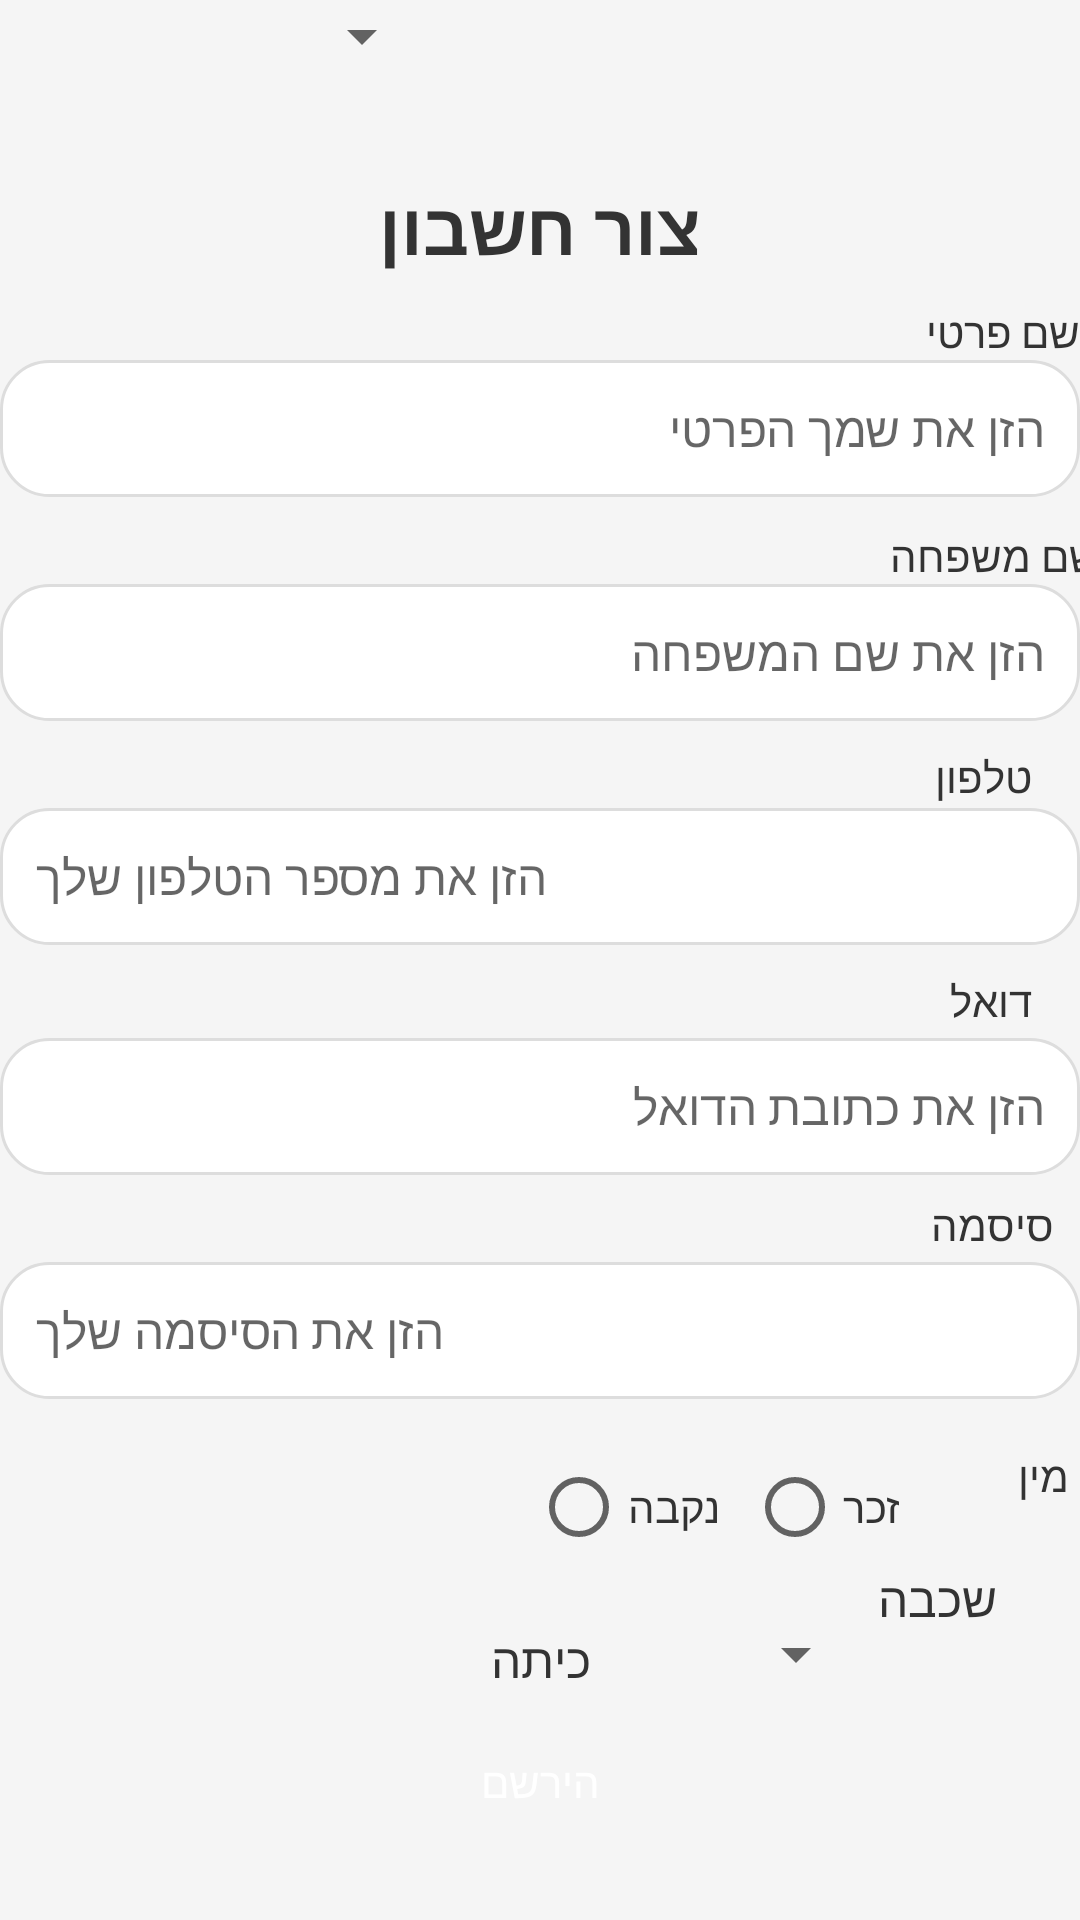

Layout XML and referenced resources for this Android screen:
<!-- AndroidManifest.xml: application theme Theme.ArielSurveysApp -->
<!-- res/layout/activity_register_student.xml -->
<?xml version="1.0" encoding="utf-8"?>
<androidx.constraintlayout.widget.ConstraintLayout xmlns:android="http://schemas.android.com/apk/res/android"
    xmlns:app="http://schemas.android.com/apk/res-auto"
    xmlns:tools="http://schemas.android.com/tools"
    android:id="@+id/main"
    android:layout_width="match_parent"
    android:layout_height="match_parent"
    android:background="#f5f5f5"
    android:textDirection="rtl"
    tools:context=".RegisterStudentActivity">

    <TextView
        android:id="@+id/tvTitle"
        android:layout_width="wrap_content"
        android:layout_height="wrap_content"
        android:layout_marginBottom="28dp"
        android:text="צור חשבון"
        android:textColor="#333333"
        android:textSize="24sp"
        android:textStyle="bold"
        app:layout_constraintBottom_toTopOf="@+id/etFname"
        app:layout_constraintEnd_toEndOf="parent"
        app:layout_constraintStart_toStartOf="parent" />

    <TextView
        android:id="@+id/tvFname"
        android:layout_width="wrap_content"
        android:layout_height="wrap_content"
        android:layout_marginTop="101dp"
        android:text="שם פרטי"
        android:textColor="#333333"
        app:layout_constraintEnd_toEndOf="@+id/etFname"
        app:layout_constraintTop_toTopOf="parent" />

    <EditText
        android:id="@+id/etFname"
        android:layout_width="0dp"
        android:layout_height="wrap_content"
        android:background="@drawable/rounded_et"
        android:hint="הזן את שמך הפרטי"
        android:inputType="textPersonName"
        android:padding="12dp"
        android:textColor="#333333"

        android:textSize="16sp"
        app:layout_constraintEnd_toEndOf="parent"
        app:layout_constraintStart_toStartOf="parent"
        app:layout_constraintTop_toBottomOf="@+id/tvFname" />

    <TextView
        android:id="@+id/tvLname"
        android:layout_width="wrap_content"
        android:layout_height="wrap_content"

        android:layout_marginStart="1dp"
        android:text="שם משפחה"
        android:textColor="#333333"
        app:layout_constraintBottom_toTopOf="@+id/etLname"
        app:layout_constraintEnd_toEndOf="parent"
        app:layout_constraintStart_toEndOf="@+id/radioGroupGender" />

    <EditText
        android:id="@+id/etLname"
        android:layout_width="0dp"
        android:layout_height="wrap_content"

        android:layout_marginTop="29dp"
        android:background="@drawable/rounded_et"
        android:hint="הזן את שם המשפחה"
        android:inputType="textPersonName"
        android:padding="12dp"
        android:textColor="#333333"
        android:textSize="16sp"
        app:layout_constraintEnd_toEndOf="parent"
        app:layout_constraintStart_toStartOf="parent"
        app:layout_constraintTop_toBottomOf="@+id/etFname" />

    <TextView
        android:id="@+id/tvPhone"
        android:layout_width="wrap_content"
        android:layout_height="wrap_content"

        android:layout_marginEnd="16dp"
        android:layout_marginBottom="1dp"
        android:text="טלפון"
        android:textColor="#333333"
        app:layout_constraintBottom_toTopOf="@+id/etPhone"
        app:layout_constraintEnd_toEndOf="parent" />

    <EditText
        android:id="@+id/etPhone"
        android:layout_width="0dp"
        android:layout_height="wrap_content"
        android:layout_marginTop="29dp"
        android:background="@drawable/rounded_et"
        android:hint="הזן את מספר הטלפון שלך"
        android:inputType="phone"
        android:padding="12dp"
        android:textColor="#333333"
        android:textSize="16sp"
        app:layout_constraintEnd_toEndOf="parent"
        app:layout_constraintStart_toStartOf="parent"
        app:layout_constraintTop_toBottomOf="@+id/etLname" />

    <TextView
        android:id="@+id/tvEmail"
        android:layout_width="wrap_content"
        android:layout_height="wrap_content"

        android:layout_marginEnd="16dp"
        android:layout_marginBottom="3dp"
        android:text="דואל"
        android:textColor="#333333"
        app:layout_constraintBottom_toTopOf="@+id/etEmail"
        app:layout_constraintEnd_toEndOf="parent">

    </TextView>

    <EditText
        android:id="@+id/etEmail"
        android:layout_width="0dp"
        android:layout_height="wrap_content"
        android:layout_marginTop="31dp"
        android:background="@drawable/rounded_et"
        android:hint="הזן את כתובת הדואל"
        android:inputType="textEmailAddress"
        android:padding="12dp"
        android:textColor="#333333"
        android:textSize="16sp"
        app:layout_constraintEnd_toEndOf="parent"
        app:layout_constraintStart_toStartOf="parent"
        app:layout_constraintTop_toBottomOf="@+id/etPhone" />

    <TextView
        android:id="@+id/tvPassword"
        android:layout_width="wrap_content"
        android:layout_height="wrap_content"

        android:layout_marginEnd="9dp"
        android:layout_marginBottom="3dp"
        android:text="סיסמה"
        android:textColor="#333333"
        app:layout_constraintBottom_toTopOf="@+id/etPassword"
        app:layout_constraintEnd_toEndOf="parent">

    </TextView>

    <EditText
        android:id="@+id/etPassword"
        android:layout_width="0dp"
        android:layout_height="wrap_content"
        android:layout_marginTop="29dp"
        android:background="@drawable/rounded_et"
        android:hint="הזן את הסיסמה שלך"
        android:inputType="textPassword"
        android:padding="12dp"
        android:textColor="#333333"
        android:textDirection="ltr"
        android:textSize="16sp"
        app:layout_constraintEnd_toEndOf="parent"
        app:layout_constraintStart_toStartOf="parent"
        app:layout_constraintTop_toBottomOf="@+id/etEmail" />

    <TextView
        android:id="@+id/tvGender"
        android:layout_width="wrap_content"
        android:layout_height="wrap_content"

        android:layout_marginTop="16dp"
        android:layout_marginEnd="4dp"
        android:text="מין  "
        android:textColor="#333333"
        app:layout_constraintEnd_toEndOf="parent"
        app:layout_constraintTop_toBottomOf="@+id/etPassword" />

    <RadioGroup
        android:id="@+id/radioGroupGender"
        android:layout_width="wrap_content"
        android:layout_height="33dp"
        android:layout_marginTop="20dp"
        android:layout_marginBottom="20dp"
        android:orientation="horizontal"
        app:layout_constraintBottom_toTopOf="@+id/spinnerClass"
        app:layout_constraintEnd_toStartOf="@+id/spinnerClass"
        app:layout_constraintStart_toStartOf="@+id/spinnerClass"
        app:layout_constraintTop_toBottomOf="@+id/etPassword">

        <RadioButton
            android:id="@+id/rbFemale"
            android:layout_width="wrap_content"
            android:layout_height="wrap_content"
            android:layout_marginEnd="9dp"
            android:text="נקבה"
            android:textColor="#333333" />

        <RadioButton
            android:id="@+id/rbMale"
            android:layout_width="wrap_content"
            android:layout_height="wrap_content"
            android:layout_marginEnd="2dp"
            android:text="זכר"
            android:textColor="#333333" />
    </RadioGroup>


    <TextView
        android:id="@+id/tvStudentClass"
        android:layout_width="wrap_content"
        android:layout_height="wrap_content"
        android:layout_marginEnd="28dp"
        android:text="שכבה"
        android:textColor="#333333"
        android:textSize="16sp"
        app:layout_constraintBaseline_toBaselineOf="@+id/spinnerClass"
        app:layout_constraintEnd_toEndOf="parent" />

    <Spinner
        android:id="@+id/spinnerClass"
        android:layout_width="50dp"
        android:layout_height="wrap_content"
        android:layout_marginStart="55dp"
        android:layout_marginTop="38dp"
        android:layout_marginEnd="55dp"
        app:layout_constraintEnd_toEndOf="@+id/tvStudentClass"
        app:layout_constraintStart_toEndOf="@+id/tvSection"
        app:layout_constraintTop_toBottomOf="@+id/tvGender" />

    <TextView
        android:id="@+id/tvSection"
        android:layout_width="wrap_content"
        android:layout_height="wrap_content"
        android:layout_marginTop="23dp"
        android:text="כיתה"
        android:textColor="#333333"
        android:textSize="16sp"
        app:layout_constraintEnd_toEndOf="parent"
        app:layout_constraintStart_toStartOf="parent"
        app:layout_constraintTop_toBottomOf="@+id/radioGroupGender" />

    <Spinner
        android:id="@+id/spinnerSection"
        android:layout_width="50dp"
        android:layout_height="wrap_content"
        android:layout_marginStart="114dp"
        android:layout_marginEnd="114dp"
        app:layout_constraintBaseline_toBaselineOf="@+id/tvSection"
        app:layout_constraintEnd_toStartOf="@+id/spinnerClass"
        app:layout_constraintStart_toStartOf="@+id/etPassword" />

    <Button
        android:id="@+id/btnRegister"
        android:layout_width="0dp"
        android:layout_height="wrap_content"
        android:layout_marginBottom="22dp"
        android:background="@drawable/rounded_btn"
        android:text="הירשם"
        android:textColor="#ffffff"
        app:layout_constraintBottom_toBottomOf="parent"
        app:layout_constraintEnd_toEndOf="parent"
        app:layout_constraintStart_toStartOf="parent" />


</androidx.constraintlayout.widget.ConstraintLayout>
<!-- resources referenced by this layout -->
<resources>
  <!-- drawable rounded_et (drawable) -->
  <?xml version="1.0" encoding="utf-8"?>
  <shape xmlns:android="http://schemas.android.com/apk/res/android">
      <solid android:color="#ffffff"/>
      <corners android:radius="16dp"/>
      <stroke android:color="#ddd" android:width="1dp"/>
  </shape>
  <style name="Theme.ArielSurveysApp" parent="Base.Theme.ArielSurveysApp" />
  <style name="Base.Theme.ArielSurveysApp" parent="Theme.Design.Light">
          
          
      </style>
</resources>
